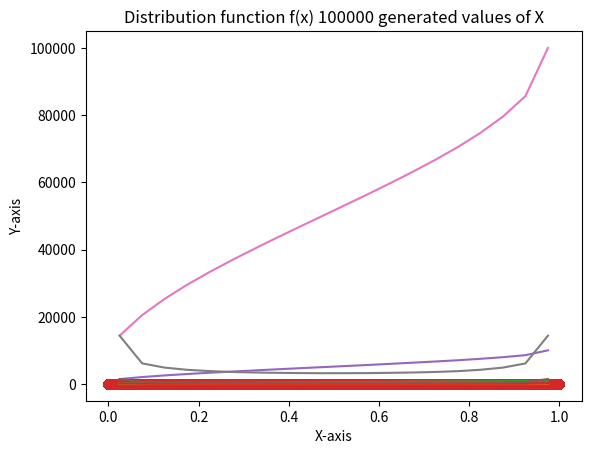

Write the Python code that produced this figure.
import matplotlib.pyplot as plt #pip install matplotlib
import math
import numpy as np #pip install numpy
import statistics

u=[] #to fill with 100000 values from linear congruence generator
def gen_lincong_foru():
    #X(i+1)=X(i)A mod M and U(i+1)=X(i+1)/M -> Linear Congruence Generator
    x=23 # x0 value
    m=4096
    a=17
    for i in range(0,100000):
        u.append(x/m)
        t=(a*x+1)%m #b=1
        x=t

x=[] #to get x from the inverse of arcsine distribution
def gen_xfromu():
    #X=1/2 - 1/2*(cos(u*pi)) -> Inverse of arcsine distribution
    for i in range(0,100000):
        t=1/2-(1/2*math.cos(u[i]*math.pi))
        x.append(t)

fx=[]
def gen_fx_fromx():
    #F(x)=(2/pi)*arcsin(sqrt(x)) -> Arcsine distribution
    for i in range(0,100000):
        t=(2*np.arcsin(math.sqrt(x[i])))/(math.pi)
        fx.append(t)
        
def plot_xvsu(l):
    #take 0.05 interval length and plot X vs [0,1]
    x_cor=[] #will have the midpoint of that interval 
    y_cor=[] #will have the freq of x belonging to that interval
    ini=0
    freq=0
    while(ini<=1):
        x_cor.append(ini+0.05/2)
        for i in range(0,len(l)):
            if(l[i]>=ini and l[i]<=ini+0.05):
                freq=freq+1
        y_cor.append(freq)
        ini+=0.05 
    s_mean='Sample mean= '+str(np.mean(l)) #sample mean
    s_var='Sample variance= '+str(statistics.variance(l)) #sample var
    plt.plot(x_cor,y_cor)
    plt.xlabel('X-axis')
    plt.ylabel('Y-axis')
    plt.title(s_mean+'\n'+s_var+'\nDistribution function for '+str(len(l))+' generated values of X')
    plt.show()
    
def plot_xvsu_fr(l):
    #take 0.05 interval length and plot X vs [0,5]
    x_cor=[] #will have the midpoint of that interval 
    y_cor=[] #will have the freq of x belonging to that interval
    ini=0
    while(ini<=1):
        freq=0
        x_cor.append(ini+0.05/2)
        for i in range(0,len(l)):
            if(l[i]>=ini and l[i]<=ini+0.05):
                freq=freq+1
        y_cor.append(freq)
        ini+=0.05 
    plt.plot(x_cor,y_cor)
    plt.xlabel('X-axis')
    plt.ylabel('Y-axis')
    plt.title('Frequency vs Interval for '+str(len(l))+' generated values of X')
    plt.show()

def plot_fxvsx(no_values):
    x_cor=[] #will have the value of x generated 
    y_cor=[] #will have the corresponding value of fx
    for i in range(0,no_values):
        x_cor.append(x[i])
        y_cor.append(fx[i])
    plt.scatter(x_cor,y_cor)
    plt.xlabel('X-axis')
    plt.ylabel('Y-axis')
    plt.title('Distribution function f(x) '+str(no_values)+' generated values of X')
    plt.show()


gen_lincong_foru()
gen_xfromu()
gen_fx_fromx()
plot_xvsu(x[0:100])
plot_xvsu_fr(x[0:100])
plot_fxvsx(100)
plot_xvsu(x[0:1000])
plot_xvsu_fr(x[0:1000])
plot_fxvsx(1000)
plot_xvsu(x[0:10000])
plot_xvsu_fr(x[0:10000])
plot_fxvsx(10000)
plot_xvsu(x[0:100000])
plot_xvsu_fr(x[0:100000])
plot_fxvsx(100000)